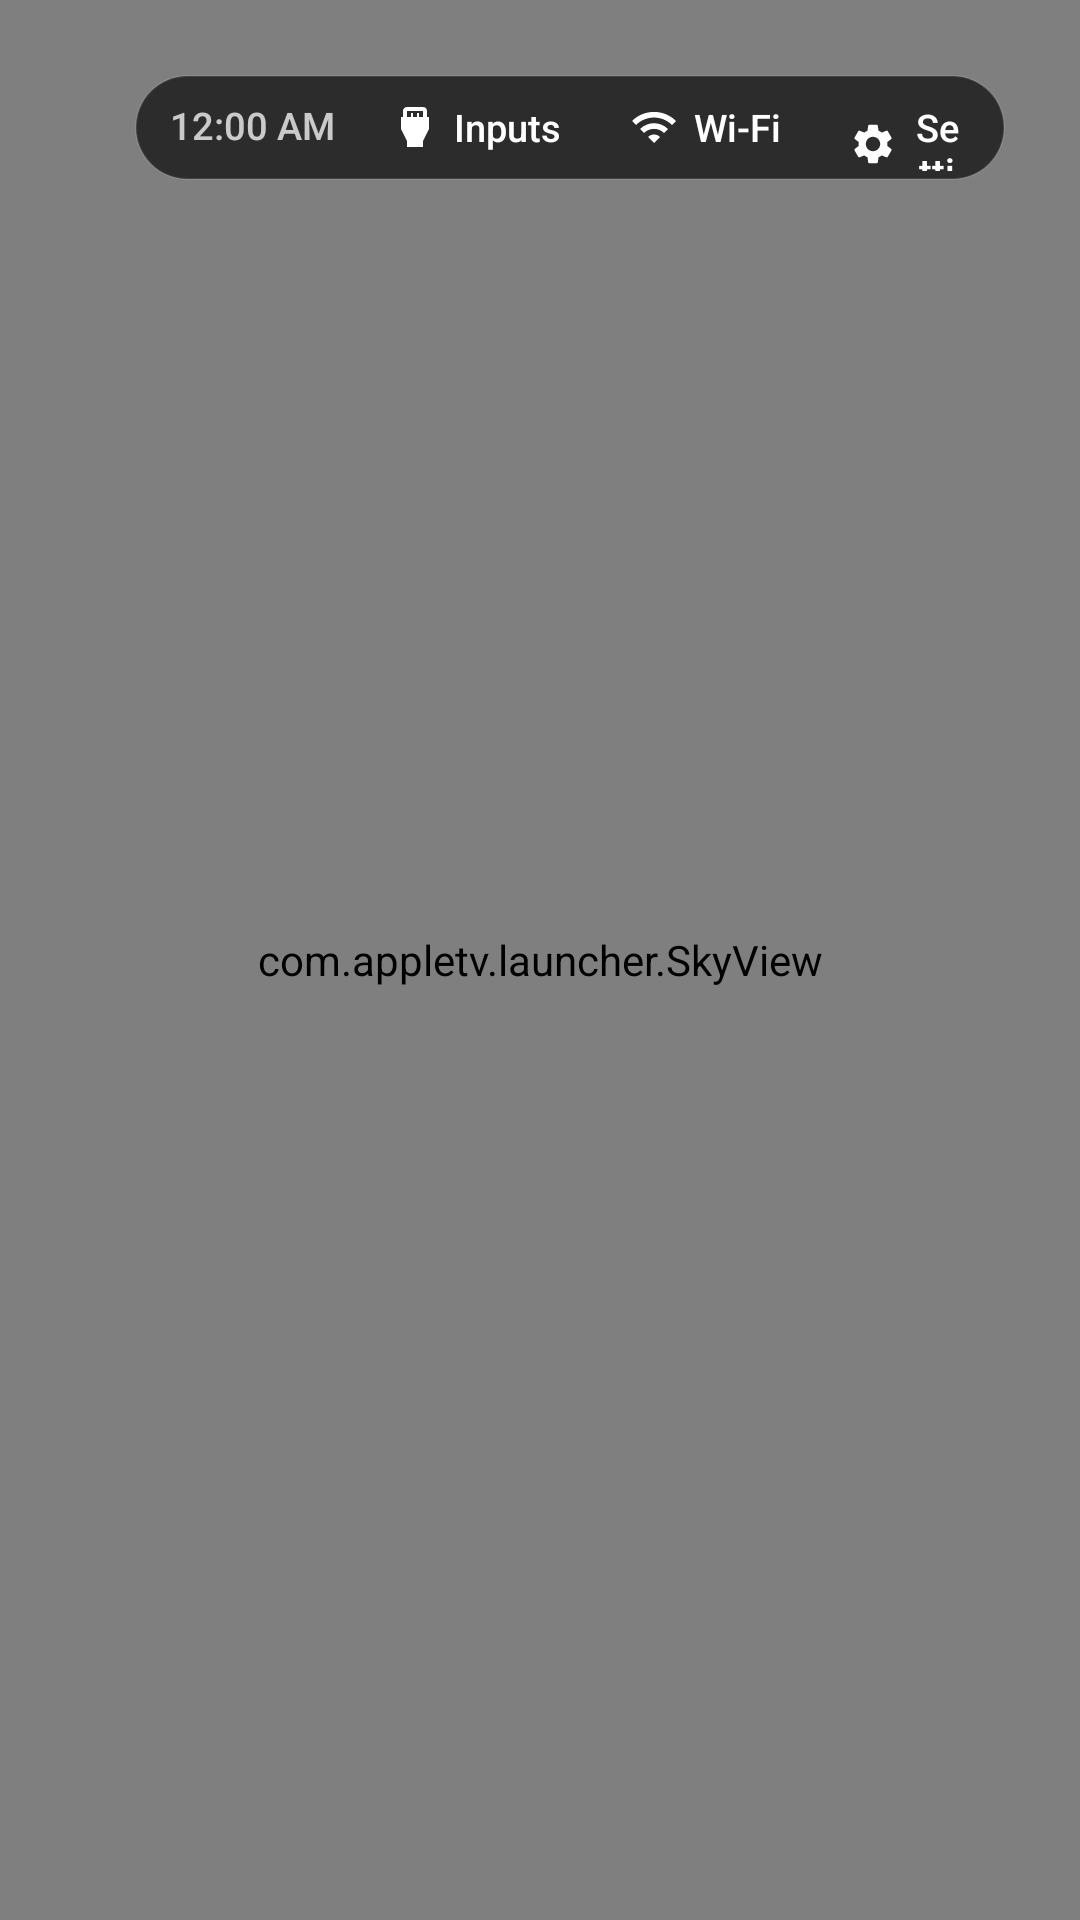

Android layout source for this screen:
<!-- AndroidManifest.xml: application theme Theme.SpiderTvLauncher -->
<!-- res/layout/activity_main.xml -->
<?xml version="1.0" encoding="utf-8"?>
<FrameLayout xmlns:android="http://schemas.android.com/apk/res/android"
    android:id="@+id/root"
    android:layout_width="match_parent"
    android:layout_height="match_parent"
    android:background="@drawable/home_backdrop">

    
    <com.appletv.launcher.SkyView
        android:id="@+id/sky"
        android:layout_width="match_parent"
        android:layout_height="match_parent"
        android:importantForAccessibility="no" />

    
    <View
        android:id="@+id/ambient"
        android:layout_width="match_parent"
        android:layout_height="match_parent"
        android:alpha="0" />

    
    <TextView
        android:id="@+id/heroName"
        android:layout_width="wrap_content"
        android:layout_height="wrap_content"
        android:layout_marginStart="45dp"
        android:alpha="0"
        android:textColor="@color/tvos_label_primary"
        android:textSize="@dimen/tvos_text_title1"
        android:fontFamily="sans-serif-black"
        android:letterSpacing="-0.02"
        android:includeFontPadding="false"
        android:shadowColor="#73000000"
        android:shadowDy="1"
        android:shadowRadius="6"
        android:singleLine="true" />

    <LinearLayout
        android:layout_width="match_parent"
        android:layout_height="match_parent"
        android:orientation="vertical"
        android:paddingTop="25dp">

        
        <LinearLayout
            android:layout_width="match_parent"
            android:layout_height="wrap_content"
            android:layout_marginStart="45dp"
            android:layout_marginEnd="25dp"
            android:orientation="horizontal"
            android:gravity="end|center_vertical">

            
            <LinearLayout
                android:id="@+id/leftBlock"
                android:layout_width="0dp"
                android:layout_height="wrap_content"
                android:layout_weight="1"
                android:layout_marginEnd="12dp"
                android:orientation="horizontal"
                android:gravity="right|center_vertical">

                <TextView
                    android:id="@+id/greeting"
                    android:gravity="right"
                    android:layout_width="wrap_content"
                    android:layout_height="wrap_content"
                    android:singleLine="true"
                    android:ellipsize="end"
                    android:textColor="#B3FFFFFF"
                    android:textSize="@dimen/tvos_text_caption1"
                    android:fontFamily="sans-serif-medium"
                    android:shadowColor="#73000000"
                    android:shadowDy="1"
                    android:shadowRadius="6" />

                <View
                    android:layout_width="3dp"
                    android:layout_height="3dp"
                    android:layout_marginStart="8dp"
                    android:layout_marginEnd="8dp"
                    android:background="@drawable/status_dot"
                    android:backgroundTint="#B3FFFFFF" />

                <LinearLayout
                    android:layout_width="wrap_content"
                    android:layout_height="wrap_content"
                    android:orientation="vertical">

                    
                    <TextView
                        android:id="@+id/shamsiDate"
                        android:gravity="right"
                        android:layout_width="match_parent"
                        android:layout_height="wrap_content"
                        android:singleLine="true"
                        android:ellipsize="end"
                        android:textColor="#E6FFFFFF"
                        android:textSize="@dimen/tvos_text_caption1"
                        android:fontFamily="sans-serif-medium"
                        android:includeFontPadding="false"
                        android:visibility="gone" />

                    <TextClock
                        android:id="@+id/date"
                        android:gravity="right"
                        android:layout_width="wrap_content"
                        android:layout_height="wrap_content"
                        android:singleLine="@bool/date_single_line"
                        android:maxLines="2"
                        android:lineSpacingExtra="2dp"
                        android:ellipsize="end"
                        android:format12Hour="@string/date_format_home"
                        android:format24Hour="@string/date_format_home"
                        android:textColor="#B3FFFFFF"
                        android:textSize="@dimen/tvos_text_caption1"
                        android:fontFamily="sans-serif-medium"
                        android:shadowColor="#73000000"
                        android:shadowDy="1"
                        android:shadowRadius="6" />
                </LinearLayout>
            </LinearLayout>

            
            <LinearLayout
                android:layout_width="wrap_content"
                android:layout_height="@dimen/tvos_menubar_height"
                android:orientation="horizontal"
                android:gravity="center_vertical"
                android:background="@drawable/menu_bar_bg">

                <TextClock
                    android:id="@+id/clock"
                    android:layout_width="wrap_content"
                    android:layout_height="wrap_content"
                    android:layout_marginStart="8.5dp"
                    android:format12Hour="h:mm"
                    android:format24Hour="HH:mm"
                    android:textColor="#BFFFFFFF"
                    android:textSize="@dimen/tvos_text_caption1"
                    android:fontFamily="sans-serif-medium"
                    android:includeFontPadding="false" />

                <TextClock
                    android:id="@+id/ampm"
                    android:layout_width="wrap_content"
                    android:layout_height="wrap_content"
                    android:layout_marginStart="3dp"
                    android:format12Hour="a"
                    android:format24Hour=""
                    android:textColor="#BFFFFFFF"
                    android:textSize="@dimen/tvos_text_caption1"
                    android:fontFamily="sans-serif-medium"
                    android:includeFontPadding="false" />

                <LinearLayout
                    android:id="@+id/topButtons"
                    android:layout_width="wrap_content"
                    android:layout_height="wrap_content"
                    android:layout_marginStart="6.5dp"
                    android:orientation="horizontal">

                    <TextView
                        android:id="@+id/btnInputs"
                        style="@style/TopButton"
                        android:text="@string/inputs"
                        android:drawableStart="@drawable/ic_input"
                        android:nextFocusDown="@+id/grid" />

                    <TextView
                        android:id="@+id/btnWifi"
                        style="@style/TopButton"
                        android:maxWidth="160dp"
                        android:singleLine="true"
                        android:ellipsize="end"
                        android:text="@string/wifi"
                        android:drawableStart="@drawable/ic_wifi"
                        android:nextFocusDown="@+id/grid" />

                    <TextView
                        android:id="@+id/btnSettings"
                        style="@style/TopButton"
                        android:text="@string/settings"
                        android:drawableStart="@drawable/ic_settings"
                        android:nextFocusDown="@+id/grid" />
                </LinearLayout>
            </LinearLayout>
        </LinearLayout>

        
        <FrameLayout
            android:layout_width="match_parent"
            android:layout_height="0dp"
            android:layout_weight="1"
            android:layout_marginTop="10dp">

            <androidx.recyclerview.widget.RecyclerView
                android:id="@+id/grid"
                android:layout_width="match_parent"
                android:layout_height="match_parent"
                android:paddingStart="@dimen/tvos_grid_inset"
                android:paddingEnd="@dimen/tvos_grid_inset"
                android:paddingTop="10dp"
                android:paddingBottom="6dp"
                android:clipToPadding="false"
                android:clipChildren="false"
                android:overScrollMode="never"
                android:scrollbars="none"
                android:descendantFocusability="afterDescendants" />
        </FrameLayout>
    </LinearLayout>

    
    <com.appletv.launcher.GlassView
        android:id="@+id/glass"
        android:layout_width="10dp"
        android:layout_height="10dp"
        android:alpha="0"
        android:importantForAccessibility="no" />
</FrameLayout>
<!-- resources referenced by this layout -->
<resources>
  <color name="tvos_label_primary">#FFFFFFFF</color>
  <dimen name="tvos_grid_inset">33dp</dimen>
  <dimen name="tvos_menubar_height">35dp</dimen>
  <dimen name="tvos_text_caption1">12.5sp</dimen>
  <dimen name="tvos_text_title1">38sp</dimen>
  <!-- drawable home_backdrop (drawable) -->
  <?xml version="1.0" encoding="utf-8"?>
  <shape xmlns:android="http://schemas.android.com/apk/res/android"
      android:shape="rectangle">
      <gradient
          android:type="radial"
          android:gradientRadius="100%p"
          android:centerX="50%"
          android:centerY="35%"
          android:startColor="#14141E"
          android:endColor="#08080C" />
  </shape>
  <!-- drawable ic_input (drawable) -->
  <?xml version="1.0" encoding="utf-8"?>
  <vector xmlns:android="http://schemas.android.com/apk/res/android"
      android:width="16dp" android:height="16dp"
      android:viewportWidth="24" android:viewportHeight="24">
      <path android:fillColor="#FFFFFFFF"
          android:pathData="M18,7V4c0,-1.1 -0.9,-2 -2,-2H8C6.9,2 6,2.9 6,4v3H5v6l3,6v3h8v-3l3,-6V7H18zM8,4h8v3h-2V5h-1v2h-2V5h-1v2H8V4z" />
  </vector>
  <!-- drawable ic_wifi (drawable) -->
  <?xml version="1.0" encoding="utf-8"?>
  <vector xmlns:android="http://schemas.android.com/apk/res/android"
      android:width="16dp" android:height="16dp"
      android:viewportWidth="24" android:viewportHeight="24">
      <path android:fillColor="#FFFFFFFF"
          android:pathData="M1,9l2,2c4.97,-4.97 13.03,-4.97 18,0l2,-2C16.93,2.93 7.08,2.93 1,9zM9,17l3,3 3,-3c-1.65,-1.66 -4.34,-1.66 -6,0zM5,13l2,2c2.76,-2.76 7.24,-2.76 10,0l2,-2C15.14,9.14 8.87,9.14 5,13z" />
  </vector>
  <!-- drawable menu_bar_bg (drawable) -->
  <?xml version="1.0" encoding="utf-8"?>
  <shape xmlns:android="http://schemas.android.com/apk/res/android" android:shape="rectangle">
      <solid android:color="@color/tvos_material" />
      <stroke android:width="0.5dp" android:color="@color/tvos_material_stroke" />
      <corners android:radius="17.5dp" />
      <padding android:left="3dp" android:top="3dp" android:right="3dp" android:bottom="3dp" />
  </shape>
  <!-- drawable status_dot (drawable) -->
  <?xml version="1.0" encoding="utf-8"?>
  <shape xmlns:android="http://schemas.android.com/apk/res/android" android:shape="oval">
      <solid android:color="@color/tvos_green" />
  </shape>
  <string name="date_format_home" translatable="false">@string/date_format</string>
  <string name="inputs">Inputs</string>
  <string name="settings">Settings</string>
  <string name="wifi">Wi-Fi</string>
  <style name="TopButton" parent="TopButtonBase" />
  <style parent="android:Theme.Material.NoActionBar.Fullscreen" name="Theme.SpiderTvLauncher">
          <item name="android:colorBackground">@android:color/black</item>
          <item name="android:windowBackground">@android:color/black</item>
          <item name="android:windowAnimationStyle">@null</item>
      </style>
  <color name="tvos_material">#D91E1E1E</color>
  <color name="tvos_material_stroke">#1AFFFFFF</color>
  <color name="tvos_green">#FF32D74B</color>
  <dimen name="tvos_menubar_control">29dp</dimen>
  <!-- drawable pill_text (drawable) -->
  <?xml version="1.0" encoding="utf-8"?>
  <selector xmlns:android="http://schemas.android.com/apk/res/android">
      <item android:state_focused="true" android:color="#FF000000" />
      <item android:color="#FFFFFFFF" />
  </selector>
  <color name="tvos_fill_secondary">#29FFFFFF</color>
</resources>
